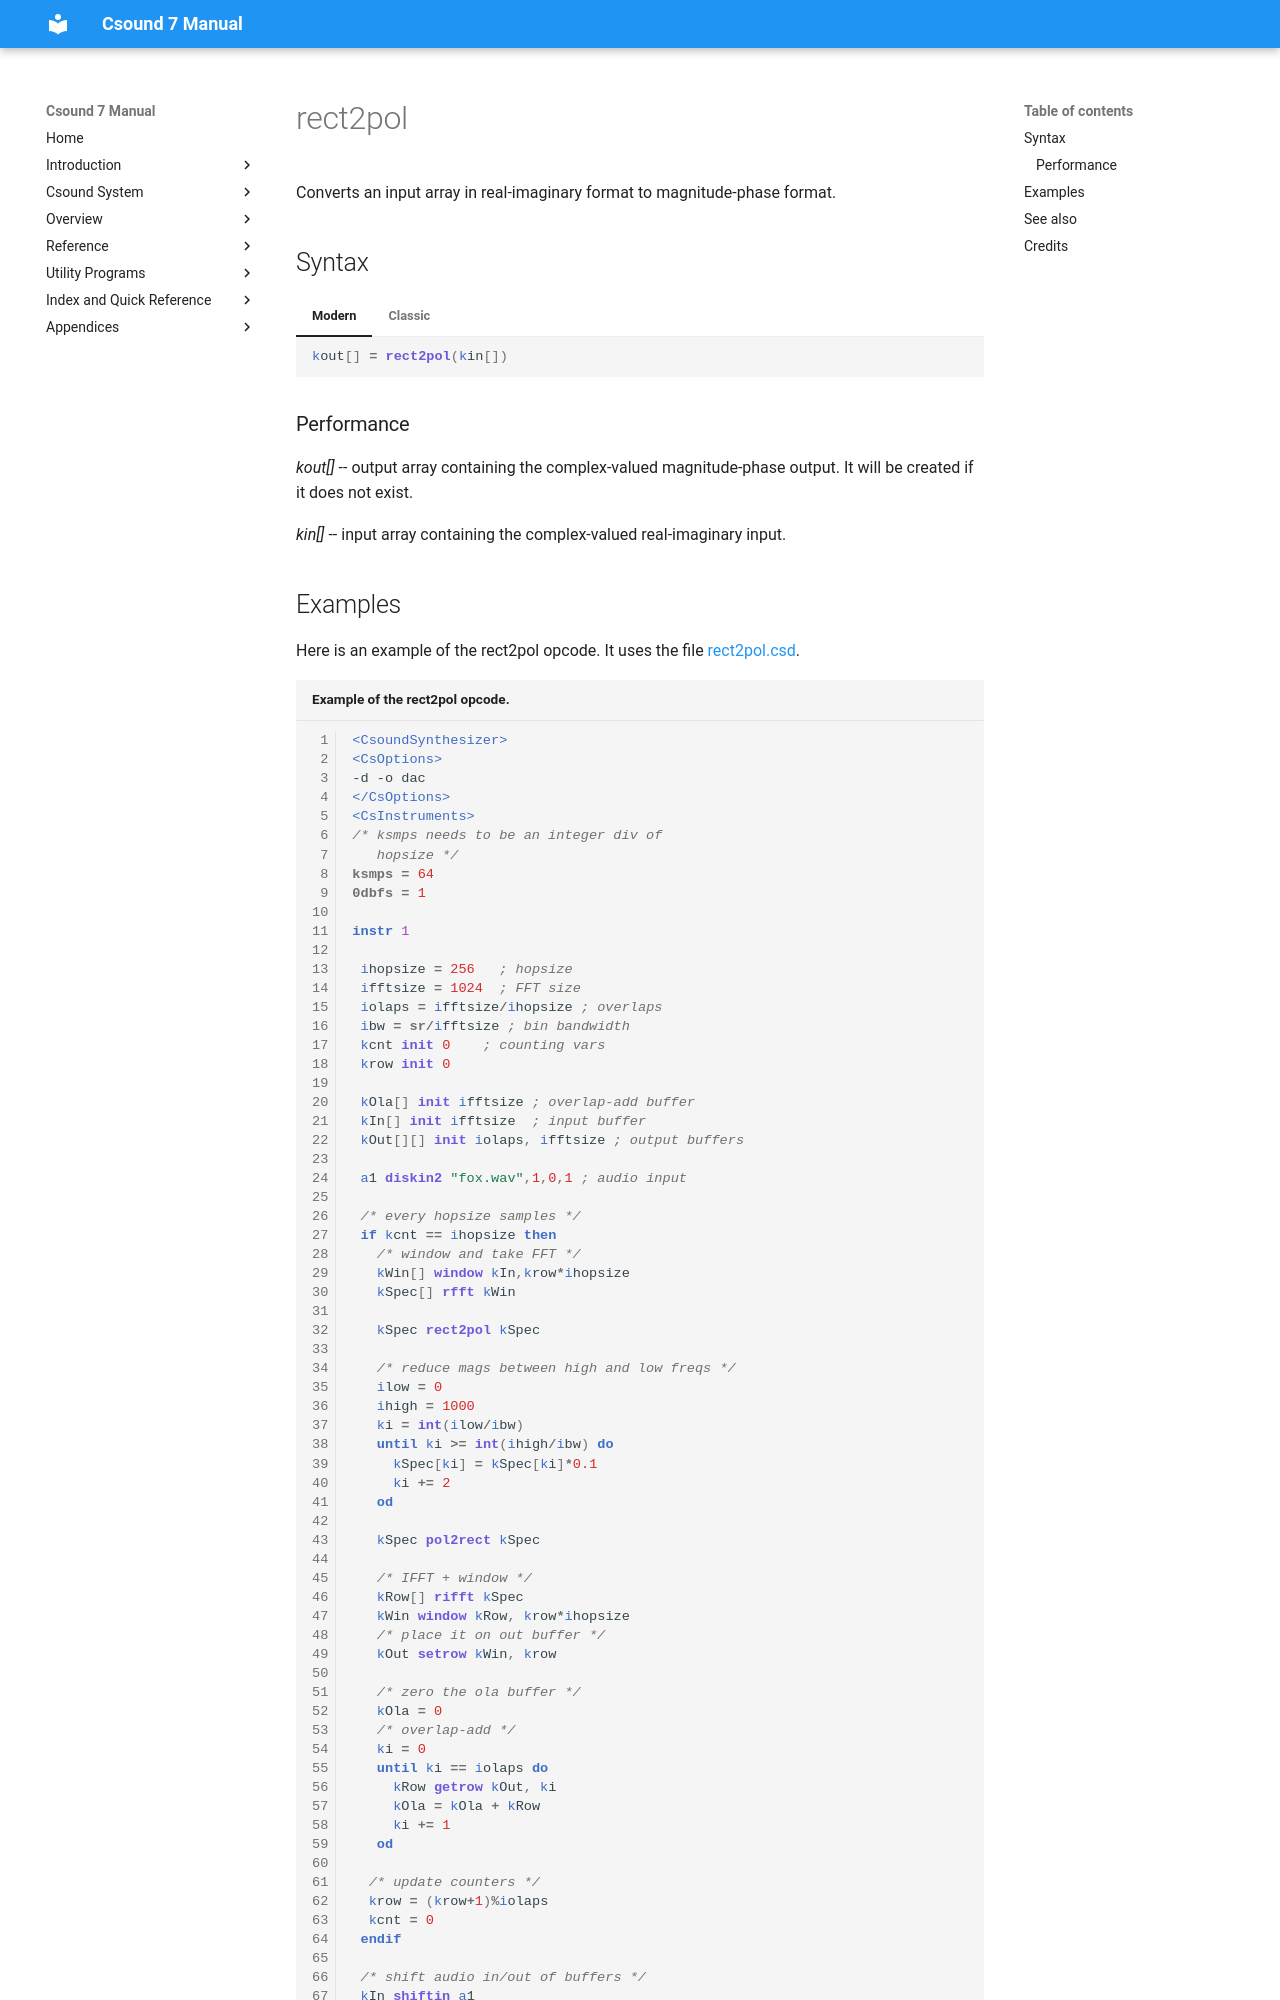

repository: csound/manual · page: opcodes/rect2pol/index.html · generator: mkdocs

<!--
id:rect2pol
category:Array Operations: complex numbers
-->
# rect2pol
Converts an input array in real-imaginary format to magnitude-phase format.

## Syntax
=== "Modern"
    ``` csound-orc
    kout[] = rect2pol(kin[])
    ```

=== "Classic"
    ``` csound-orc
    kout[] rect2pol kin[]
    ```

### Performance

_kout[]_ -- output array containing the complex-valued magnitude-phase output. It will be created if it does not exist.

_kin[]_ -- input array containing the complex-valued real-imaginary input.
